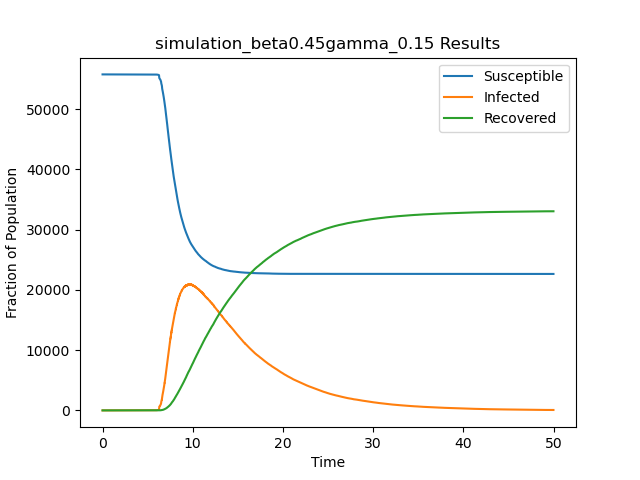

Data behind this chart, as committed beside it:
t, S, I, R
0.0, 55748, 1, 0
0.5015, 55747, 2, 0
0.8155, 55747, 1, 1
4.839, 55746, 2, 1
5.111, 55745, 3, 1
5.589, 55744, 4, 1
5.595, 55743, 5, 1
5.612, 55742, 6, 1
5.731, 55741, 7, 1
5.747, 55740, 8, 1
5.748, 55739, 9, 1
5.765, 55738, 10, 1
5.774, 55737, 11, 1
5.777, 55736, 12, 1
5.786, 55736, 11, 2
5.818, 55735, 12, 2
5.831, 55734, 13, 2
5.873, 55733, 14, 2
5.889, 55732, 15, 2
5.897, 55731, 16, 2
5.904, 55730, 17, 2
5.916, 55729, 18, 2
5.919, 55728, 19, 2
5.944, 55727, 20, 2
5.947, 55726, 21, 2
5.948, 55725, 22, 2
5.953, 55724, 23, 2
5.961, 55723, 24, 2
5.967, 55722, 25, 2
5.972, 55721, 26, 2
5.972, 55720, 27, 2
5.978, 55719, 28, 2
5.982, 55718, 29, 2
5.985, 55717, 30, 2
5.986, 55716, 31, 2
5.993, 55715, 32, 2
5.996, 55714, 33, 2
6.006, 55713, 34, 2
6.008, 55712, 35, 2
6.013, 55711, 36, 2
6.021, 55710, 37, 2
6.038, 55709, 38, 2
6.041, 55708, 39, 2
6.06, 55707, 40, 2
6.065, 55706, 41, 2
6.074, 55706, 40, 3
6.075, 55705, 41, 3
6.079, 55704, 42, 3
6.085, 55704, 41, 4
6.086, 55703, 42, 4
6.088, 55702, 43, 4
6.088, 55701, 44, 4
6.089, 55700, 45, 4
6.096, 55699, 46, 4
6.107, 55698, 47, 4
6.113, 55697, 48, 4
6.113, 55696, 49, 4
6.116, 55695, 50, 4
6.117, 55694, 51, 4
6.117, 55693, 52, 4
... 66,086 more rows
